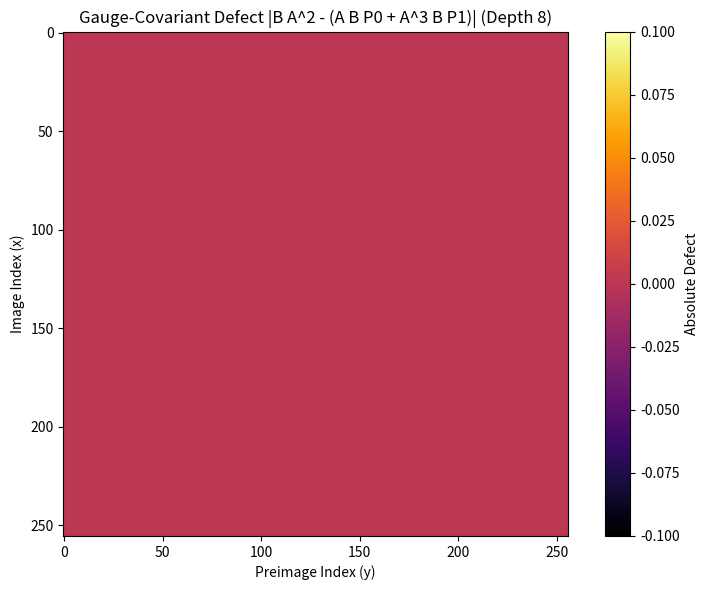

Recreate this plot in Python. (Note: this script raises an exception after producing the figure.)
import numpy as np
import matplotlib.pyplot as plt

def build_translation_operator(depth=8):
    """
    Builds the translation operator A on L^2(Z/2^d Z)
    (A \psi)(x) = \psi(x - 1 mod 2^d)
    """
    N = 1 << depth
    A = np.zeros((N, N))
    for x in range(N):
        A[(x + 1) % N, x] = 1.0
    return A

def build_collatz_operator(depth=8):
    """
    Builds the Collatz transfer operator B on L^2(Z/2^d Z).
    T(x) = x/2 if x is even, (3x+1)/2 if x is odd.
    """
    N = 1 << depth
    B = np.zeros((N, N))
    
    # Find modular inverse of 3 mod 2^depth
    inv_3 = 1
    if depth > 0:
        for i in range(1, N):
            if (3 * i) % N == 1:
                inv_3 = i
                break
                
    for x in range(N):
        # Even preimage: y = 2x
        y1 = (2 * x) % N
        B[x, y1] += 0.5
        
        # Odd preimage: y = (2x - 1) * 3^{-1}
        y2 = ((2 * x - 1) * inv_3) % N
        B[x, y2] += 0.5
        
    return B

def build_parity_projections(depth=8):
    """
    Builds the projections P0 (even) and P1 (odd) on L^2(Z/2^d Z).
    """
    N = 1 << depth
    P0 = np.zeros((N, N))
    P1 = np.zeros((N, N))
    for x in range(N):
        if x % 2 == 0:
            P0[x, x] = 1.0
        else:
            P1[x, x] = 1.0
    return P0, P1

def main():
    print("--- Collatz Gauge-Covariant Relation Exploration ---")
    depth = 8
    N = 1 << depth
    
    A = build_translation_operator(depth=depth)
    B = build_collatz_operator(depth=depth)
    P0, P1 = build_parity_projections(depth=depth)
    
    # Gauge-covariant relation: B A^2 = A B P0 + A^3 B P1
    lhs = B @ (A @ A)
    rhs = A @ B @ P0 + (A @ A @ A) @ B @ P1
    
    diff = lhs - rhs
    norm_diff = np.linalg.norm(diff, ord='fro')
    print(f"Dimension: {N} x {N}")
    print(f"Frobenius Norm of Gauge Defect (B A^2 - [A B P0 + A^3 B P1]): {norm_diff:.6f}")
    
    # Find non-zero indices of the defect to show they are only at the boundary
    non_zero_rows, non_zero_cols = np.where(np.abs(diff) > 1e-9)
    print(f"Number of non-zero entries in the defect matrix: {len(non_zero_rows)}")
    
    # Let's test that these occur only at boundary states that wrap around
    print("\nDefect details (first 10):")
    for r, c in zip(non_zero_rows[:10], non_zero_cols[:10]):
        # The preimage state c wraps around under translation by 2
        # c and c+1 mod N
        print(f"  Row {r}, Col {c} has defect value: {diff[r, c]:.4f}")
        
    # Plot the gauge-covariant defect matrix
    plt.figure(figsize=(8, 6))
    plt.imshow(np.abs(diff), cmap='inferno', interpolation='nearest')
    plt.colorbar(label='Absolute Defect')
    plt.title(f"Gauge-Covariant Defect |B A^2 - (A B P0 + A^3 B P1)| (Depth {depth})")
    plt.xlabel("Preimage Index (y)")
    plt.ylabel("Image Index (x)")
    plt.tight_layout()
    
    plot_path = "c:/Users/x/.gemini/antigravity/scratch/collatz_gauge_defect.png"
    plt.savefig(plot_path)
    print(f"\nSaved gauge defect plot to {plot_path}")

if __name__ == "__main__":
    main()
